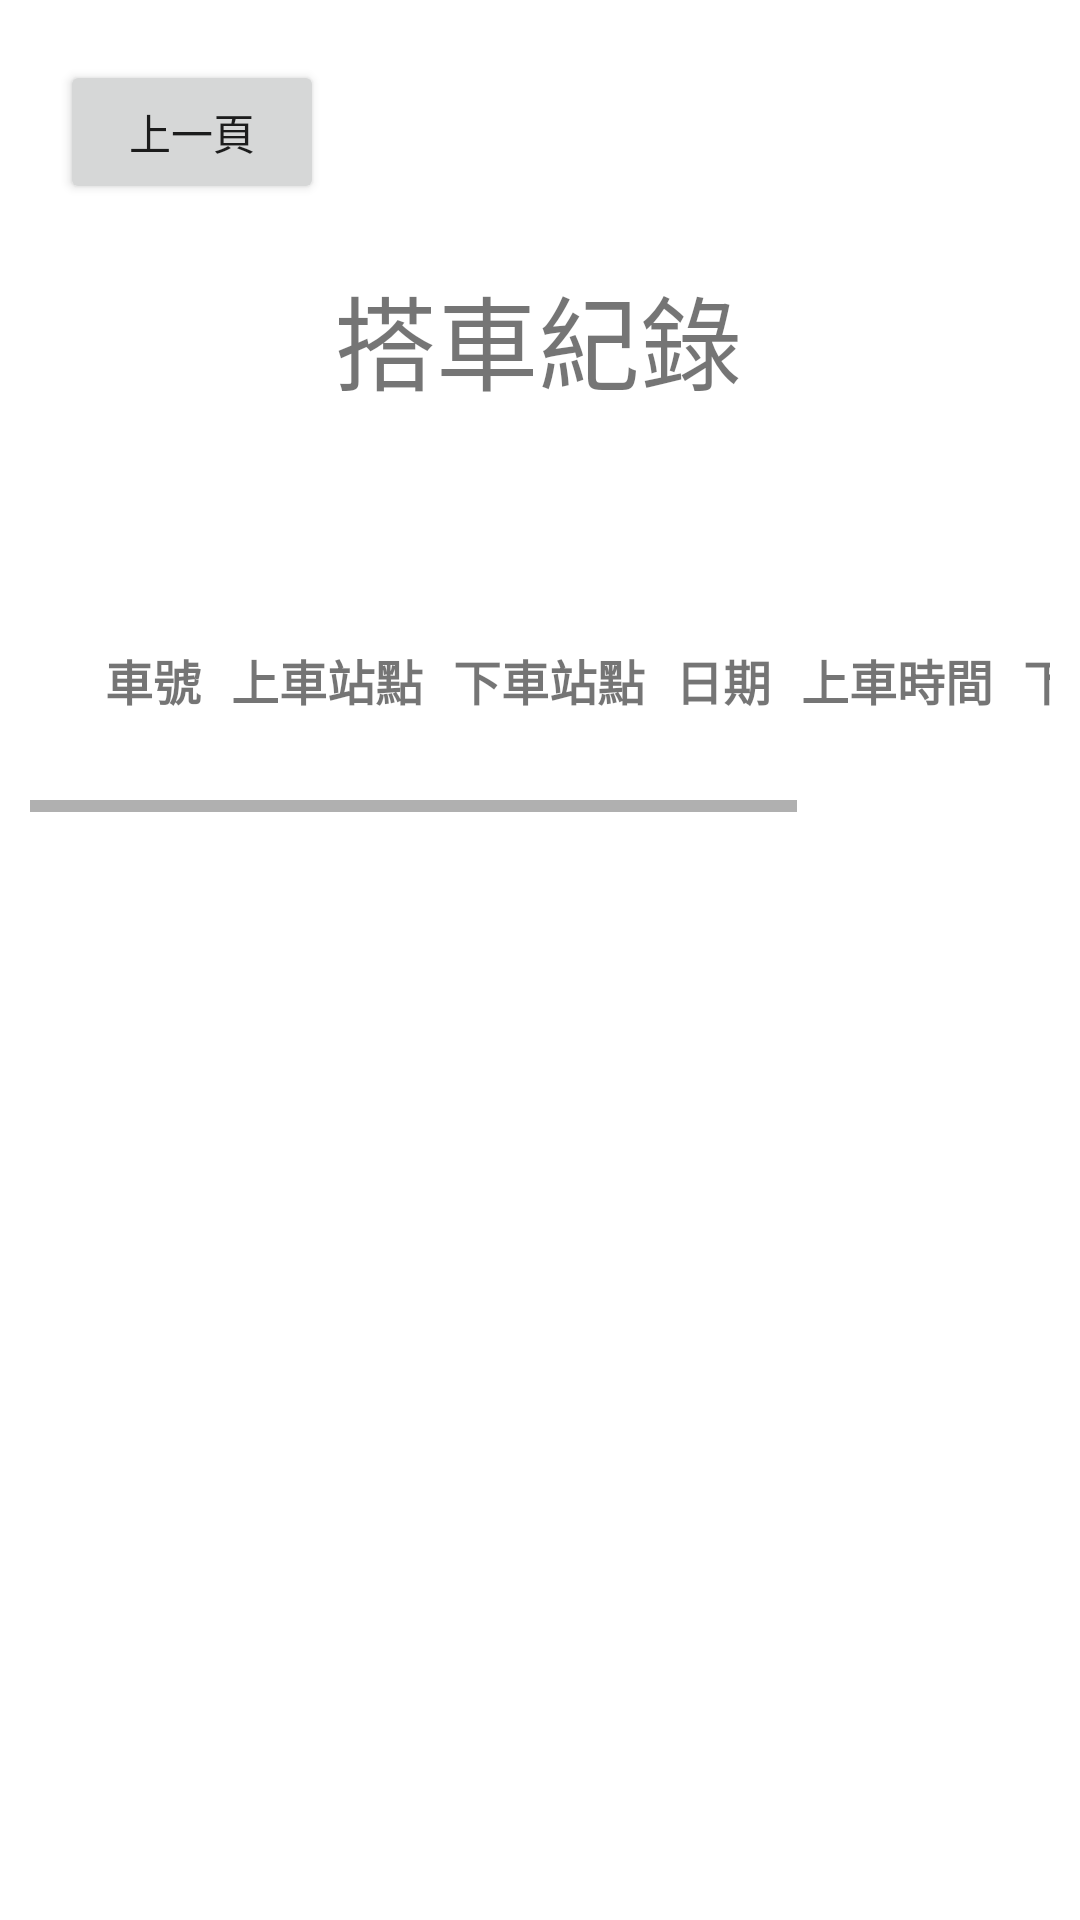

The Android layout XML behind this screen, and the referenced resources:
<!-- AndroidManifest.xml: application theme Theme.AOS -->
<!-- res/layout/activity_record.xml -->
<?xml version="1.0" encoding="utf-8"?>
<androidx.constraintlayout.widget.ConstraintLayout xmlns:android="http://schemas.android.com/apk/res/android"
    xmlns:app="http://schemas.android.com/apk/res-auto"
    xmlns:tools="http://schemas.android.com/tools"
    android:layout_width="match_parent"
    android:layout_height="match_parent"
    tools:context=".Record">

    <TextView
        android:id="@+id/record"
        android:layout_width="wrap_content"
        android:layout_height="wrap_content"
        android:layout_marginTop="88dp"
        android:text="@string/record"
        android:textSize="34sp"
        app:layout_constraintEnd_toEndOf="parent"
        app:layout_constraintHorizontal_bias="0.497"
        app:layout_constraintStart_toStartOf="parent"
        app:layout_constraintTop_toTopOf="parent" />

    <Button
        android:id="@+id/previous"
        android:layout_width="wrap_content"
        android:layout_height="wrap_content"
        android:layout_marginStart="20dp"
        android:layout_marginTop="20dp"
        android:text="@string/previous"
        app:layout_constraintStart_toStartOf="parent"
        app:layout_constraintTop_toTopOf="parent" />

    <ScrollView
        android:id="@+id/scrollView"
        android:layout_width="0dp"
        android:layout_height="0dp"
        android:layout_marginStart="10dp"
        android:layout_marginTop="45dp"
        android:layout_marginEnd="10dp"
        android:layout_marginBottom="60dp"
        app:layout_constraintBottom_toBottomOf="parent"
        app:layout_constraintEnd_toEndOf="parent"
        app:layout_constraintHorizontal_bias="1.0"
        app:layout_constraintStart_toStartOf="parent"
        app:layout_constraintTop_toBottomOf="@+id/record"
        app:layout_constraintVertical_bias="0.0">

        <HorizontalScrollView
            android:layout_width="match_parent"
            android:layout_height="wrap_content">

            

            <TableLayout
                android:id="@+id/table"
                android:layout_width="wrap_content"
                android:layout_height="wrap_content"
                android:layout_marginStart="10dp"
                android:layout_marginTop="10dp"
                android:layout_marginEnd="10dp"
                android:layout_marginBottom="10dp"
                android:background="@drawable/border"
                android:padding="10dp"
                app:layout_constraintBottom_toBottomOf="parent"
                app:layout_constraintEnd_toEndOf="parent"
                app:layout_constraintHorizontal_bias="0.0"
                app:layout_constraintStart_toStartOf="parent"
                app:layout_constraintTop_toBottomOf="@+id/mail"
                app:layout_constraintVertical_bias="0.0"
                tools:ignore="UselessParent">

                <TableRow
                    android:layout_width="wrap_content"
                    android:layout_height="wrap_content"
                    android:minHeight="48dp">

                    <TextView
                        android:layout_width="wrap_content"
                        android:layout_height="match_parent"
                        android:background="@drawable/border"
                        android:gravity="center"
                        android:paddingLeft="5dp"
                        android:paddingRight="5dp"
                        android:text="@string/record_bus_number"
                        android:textSize="16sp"
                        android:textStyle="bold" />

                    <TextView
                        android:layout_width="wrap_content"
                        android:layout_height="match_parent"
                        android:background="@drawable/border"
                        android:gravity="center"
                        android:paddingLeft="5dp"
                        android:paddingRight="5dp"
                        android:text="@string/record_on"
                        android:textSize="16sp"
                        android:textStyle="bold" />

                    <TextView
                        android:layout_width="wrap_content"
                        android:layout_height="match_parent"
                        android:background="@drawable/border"
                        android:gravity="center"
                        android:paddingLeft="5dp"
                        android:paddingRight="5dp"
                        android:text="@string/record_off"
                        android:textSize="16sp"
                        android:textStyle="bold" />

                    <TextView
                        android:layout_width="wrap_content"
                        android:layout_height="match_parent"
                        android:background="@drawable/border"
                        android:gravity="center"
                        android:paddingLeft="5dp"
                        android:paddingRight="5dp"
                        android:text="@string/record_date"
                        android:textSize="16sp"
                        android:textStyle="bold" />

                    <TextView
                        android:layout_width="wrap_content"
                        android:layout_height="match_parent"
                        android:background="@drawable/border"
                        android:gravity="center"
                        android:paddingLeft="5dp"
                        android:paddingRight="5dp"
                        android:text="@string/record_on_time"
                        android:textSize="16sp"
                        android:textStyle="bold" />

                    <TextView
                        android:layout_width="wrap_content"
                        android:layout_height="match_parent"
                        android:background="@drawable/border"
                        android:gravity="center"
                        android:paddingLeft="5dp"
                        android:paddingRight="5dp"
                        android:text="@string/record_off_time"
                        android:textSize="16sp"
                        android:textStyle="bold" />

                    <TextView
                        android:layout_width="wrap_content"
                        android:layout_height="match_parent"
                        android:background="@drawable/border"
                        android:gravity="center"
                        android:paddingLeft="5dp"
                        android:paddingRight="5dp"
                        android:text="@string/record_license"
                        android:textSize="16sp"
                        android:textStyle="bold" />
                </TableRow>
            </TableLayout>
        </HorizontalScrollView>


    </ScrollView>

    <androidx.constraintlayout.widget.Guideline
        android:id="@+id/guideline"
        android:layout_width="wrap_content"
        android:layout_height="wrap_content"
        android:orientation="vertical"
        app:layout_constraintGuide_begin="170dp" />

</androidx.constraintlayout.widget.ConstraintLayout>
<!-- resources referenced by this layout -->
<resources>
  <string name="previous">上一頁</string>
  <string name="record">搭車紀錄</string>
  <string name="record_bus_number">車號</string>
  <string name="record_date">日期</string>
  <string name="record_license">車牌</string>
  <string name="record_off">下車站點</string>
  <string name="record_off_time">下車時間</string>
  <string name="record_on">上車站點</string>
  <string name="record_on_time">上車時間</string>
  <style name="Theme.AOS" parent="Theme.MaterialComponents.DayNight.DarkActionBar">
          
          <item name="colorPrimary">@color/purple_500</item>
          <item name="colorPrimaryVariant">@color/purple_700</item>
          <item name="colorOnPrimary">@color/white</item>
          
          <item name="colorSecondary">@color/teal_200</item>
          <item name="colorSecondaryVariant">@color/teal_700</item>
          <item name="colorOnSecondary">@color/black</item>
          
          <item name="android:statusBarColor">?attr/colorPrimaryVariant</item>
          
      </style>
  <!-- not gathered from this repository: default colours our renderer supplied (Android Studio template values) -->
  <color name="purple_500">#FF6200EE</color>
  <color name="purple_700">#FF3700B3</color>
  <color name="teal_200">#FF03DAC5</color>
  <color name="teal_700">#FF018786</color>
  <color name="black">#FF000000</color>
  <color name="white">#FFFFFFFF</color>
</resources>
